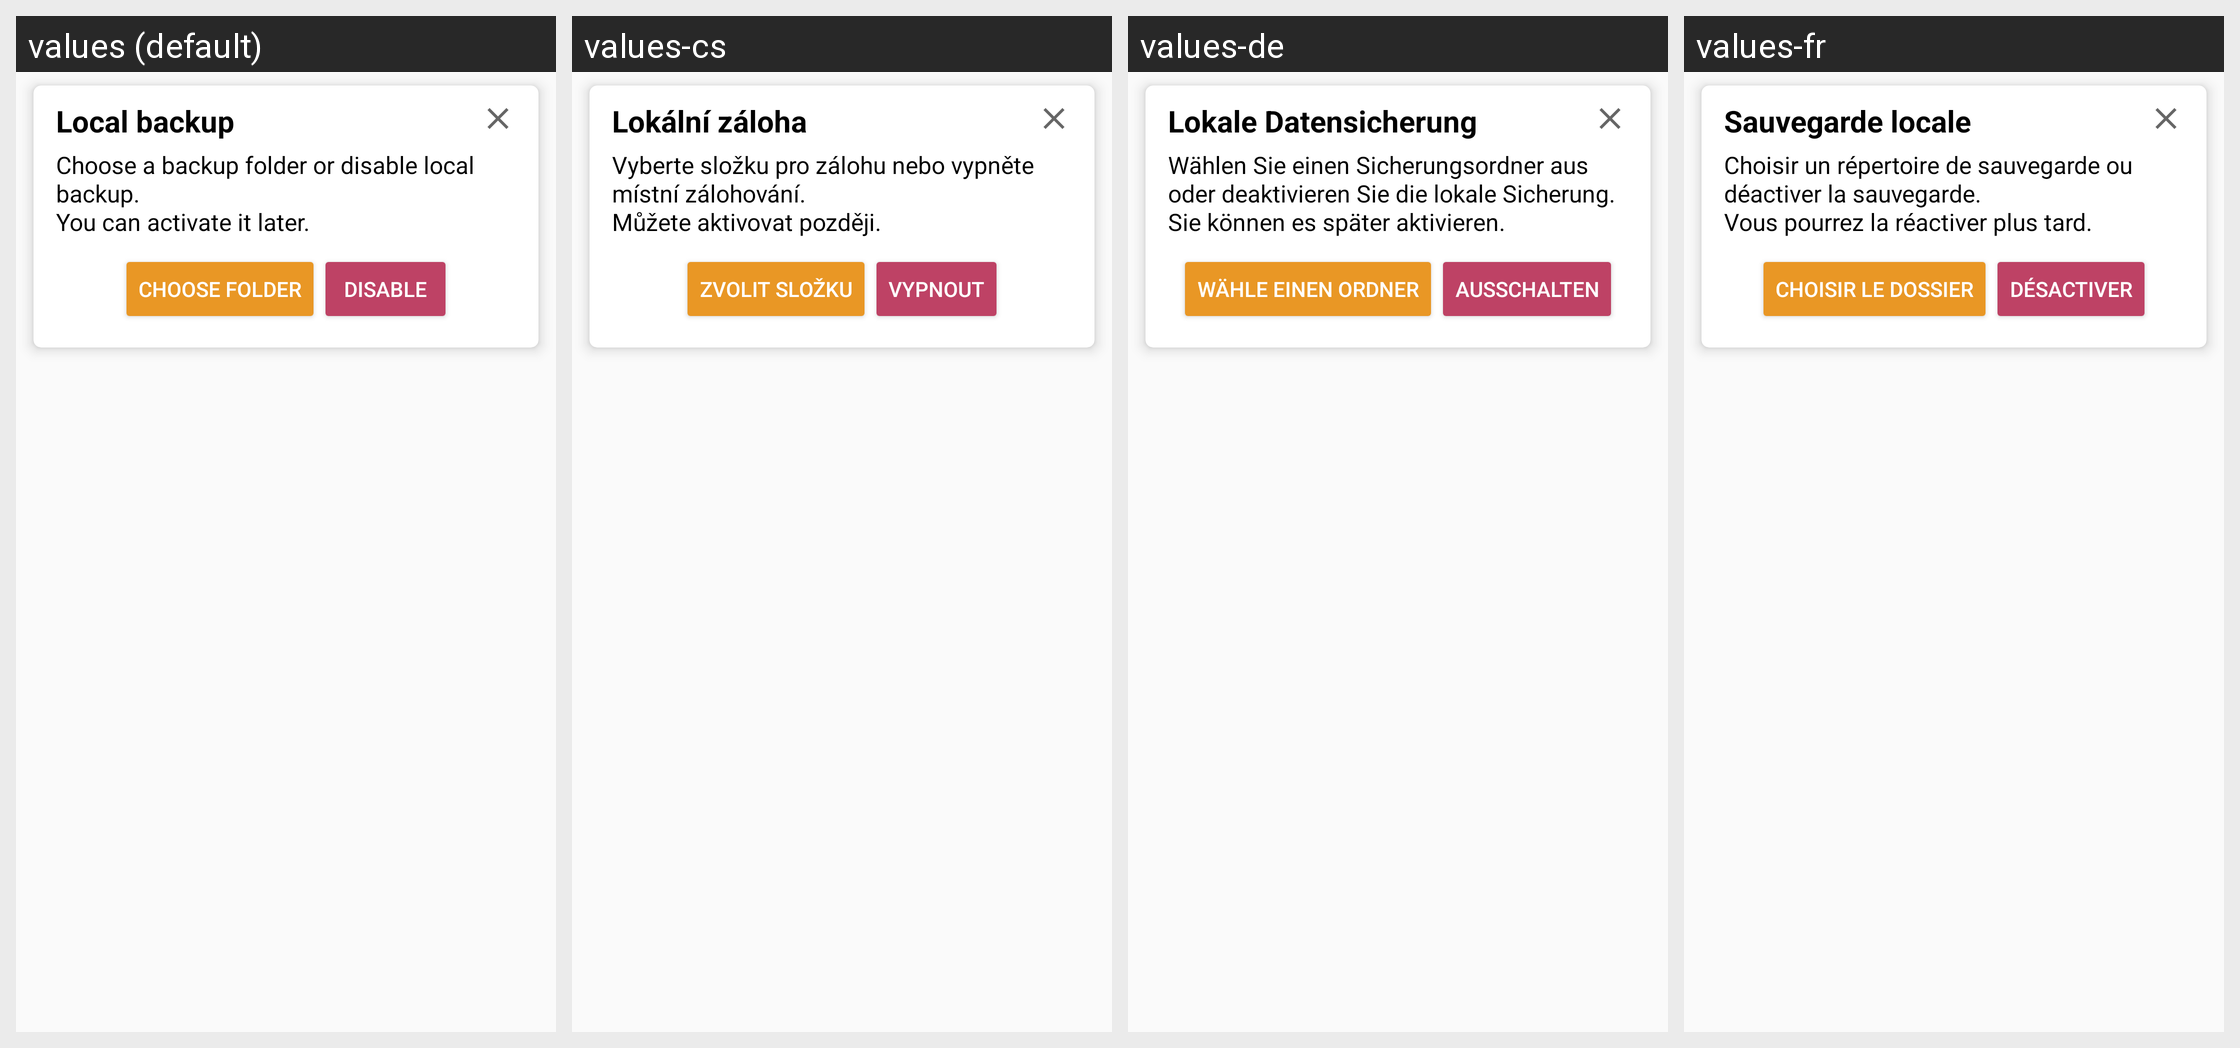

Strings drawn on this Android screen and how each of the app's shown locales translates them:
Android screen res/layout/banner_layout.xml rendered under 4 locales, left to right: values (default), values-cs, values-de, values-fr. Device: Nexus 5 (rendered at 1080×1920; each locale shown at half size, 540×960, under a caption strip naming it); theme AppTheme.NoActionBar.
Other locales in the repository, not shown: values-ar, values-bg, values-ckb, values-da, values-el, values-eo, values-es, values-fa, values-he, values-hr, values-hu, values-in, values-it, values-iw, values-kn, values-lt, values-mr, values-nb, values-nb-rNO, values-nl, values-nl-rBE, values-ota, values-pa-rPK, values-pl, values-pt, values-pt-rAO, values-ru, values-sk, values-sl, values-sr, values-sv, values-ta, values-ti, values-tr, values-uk, values-vi, values-zh, values-zh-rCN.
Strings drawn on this screen, with the default value and each locale's value (text and hints the layout hard-codes, and strings that could not be matched under every locale, appear in the picture but are not listed):

local_backup
  values: Local backup
  values-cs: Lokální záloha
  values-de: Lokale Datensicherung
  values-fr: Sauvegarde locale

choose_disable_backup
  values: Choose a backup folder or disable local backup.
      You can activate it later.
  values-cs: Vyberte složku pro zálohu nebo vypněte místní zálohování.
      Můžete aktivovat později.
  values-de: Wählen Sie einen Sicherungsordner aus oder deaktivieren Sie die lokale Sicherung.
      Sie können es später aktivieren.
  values-fr: Choisir un répertoire de sauvegarde ou déactiver la sauvegarde.
      Vous pourrez la réactiver plus tard.

choose_folder
  values: Choose folder
  values-cs: Zvolit složku
  values-de: Wähle einen Ordner
  values-fr: Choisir le dossier

disable
  values: Disable
  values-cs: Vypnout
  values-de: Ausschalten
  values-fr: Désactiver
